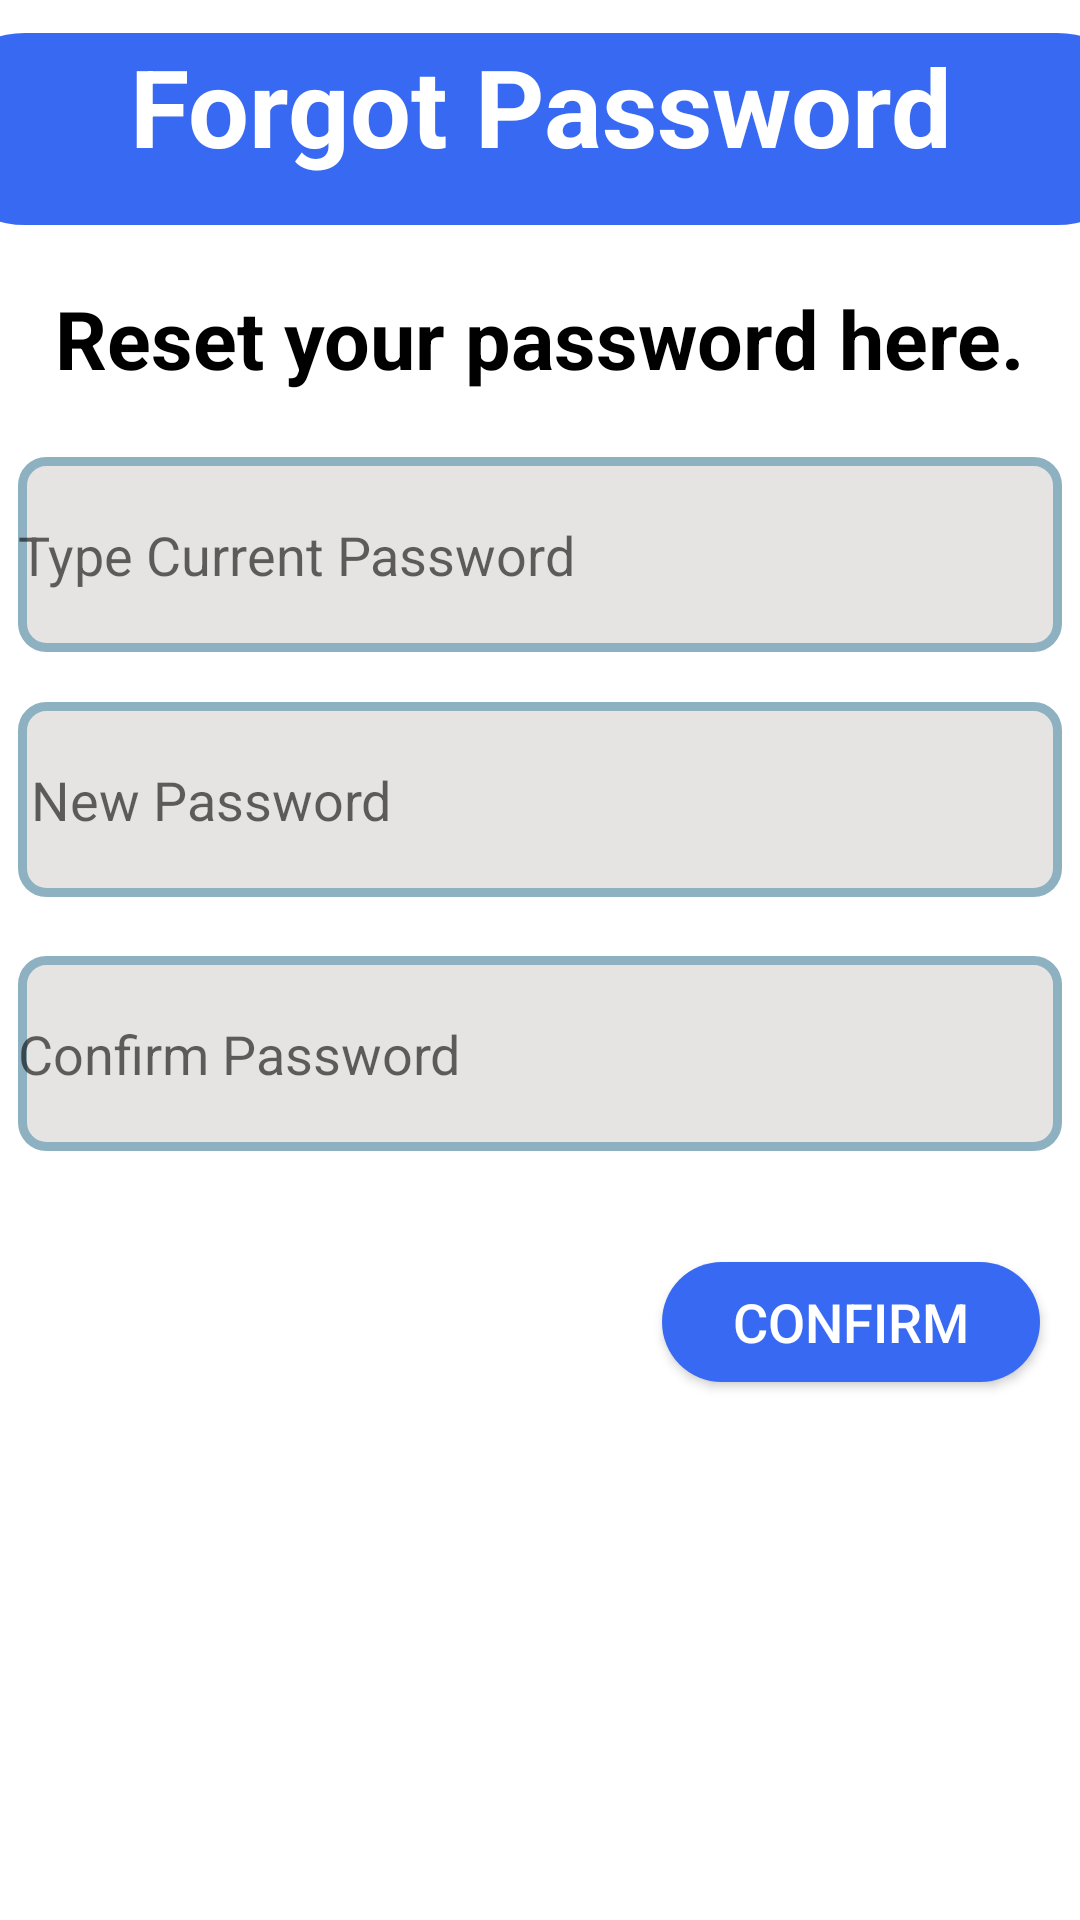

Write the Android layout XML for this screen, with the resource values it uses.
<!-- AndroidManifest.xml: application theme Theme.FillFuelApplication -->
<!-- res/layout/activity_forgot_password.xml -->
<?xml version="1.0" encoding="utf-8"?>
<androidx.constraintlayout.widget.ConstraintLayout xmlns:android="http://schemas.android.com/apk/res/android"
    xmlns:app="http://schemas.android.com/apk/res-auto"
    xmlns:tools="http://schemas.android.com/tools"
    android:layout_width="match_parent"
    android:layout_height="match_parent"
    tools:context=".Forgot_PasswordActivity"
    android:background="@color/white">

    <EditText
        android:id="@+id/txt_confirmpsw"
        android:layout_width="348dp"
        android:layout_height="65dp"
        android:ems="10"
        android:background="@drawable/bg_search_view"
        android:textColor="@color/black"
        android:hint="Confirm Password"
        android:inputType="textPassword"
        app:layout_constraintBottom_toBottomOf="parent"
        app:layout_constraintEnd_toEndOf="parent"
        app:layout_constraintHorizontal_bias="0.492"
        app:layout_constraintStart_toStartOf="parent"
        app:layout_constraintTop_toTopOf="parent"
        app:layout_constraintVertical_bias="0.554" />

    <EditText
        android:id="@+id/txt_newpsw"
        android:layout_width="348dp"
        android:layout_height="65dp"
        android:ems="10"
        android:background="@drawable/bg_search_view"
        android:textColor="@color/black"
        android:hint=" New Password"
        android:inputType="textPassword"
        app:layout_constraintBottom_toBottomOf="parent"
        app:layout_constraintEnd_toEndOf="parent"
        app:layout_constraintHorizontal_bias="0.492"
        app:layout_constraintStart_toStartOf="parent"
        app:layout_constraintTop_toTopOf="parent"
        app:layout_constraintVertical_bias="0.407" />

    <EditText
        android:id="@+id/txt_currentpass"
        android:layout_width="348dp"
        android:layout_height="65dp"
        android:ems="10"
        android:background="@drawable/bg_search_view"
        android:textColor="@color/black"
        android:hint="Type Current Password"
        android:inputType="textPassword"
        app:layout_constraintBottom_toBottomOf="parent"
        app:layout_constraintEnd_toEndOf="parent"
        app:layout_constraintHorizontal_bias="0.492"
        app:layout_constraintStart_toStartOf="parent"
        app:layout_constraintTop_toTopOf="parent"
        app:layout_constraintVertical_bias="0.265" />

    <Button
        android:id="@+id/btn_confirm_psw"
        android:layout_width="126dp"
        android:layout_height="40dp"
        android:background="@drawable/round_text"
        android:text="Confirm"
        android:textColor="@color/white"
        android:textSize="18dp"
        app:layout_constraintBottom_toBottomOf="parent"
        app:layout_constraintEnd_toEndOf="parent"
        app:layout_constraintHorizontal_bias="0.943"
        app:layout_constraintStart_toStartOf="parent"
        app:layout_constraintTop_toTopOf="parent"
        app:layout_constraintVertical_bias="0.701" />

    <TextView
        android:id="@+id/textView"
        android:layout_width="408dp"
        android:layout_height="64dp"
        android:background="@drawable/round_text"
        android:text="Forgot Password"
        android:textAlignment="center"
        android:textColor="@color/white"
        android:textSize="36dp"

        android:textStyle="bold"


        app:layout_constraintBottom_toBottomOf="parent"
        app:layout_constraintEnd_toEndOf="parent"
        app:layout_constraintStart_toStartOf="parent"
        app:layout_constraintTop_toTopOf="parent"
        app:layout_constraintVertical_bias="0.019" />

    <ImageView
        android:id="@+id/forgotpassword_back"
        android:layout_width="39dp"
        android:layout_height="34dp"
        app:layout_constraintBottom_toBottomOf="parent"
        app:layout_constraintEnd_toEndOf="parent"
        app:layout_constraintHorizontal_bias="0.043"
        app:layout_constraintStart_toStartOf="parent"
        app:layout_constraintTop_toTopOf="parent"
        app:layout_constraintVertical_bias="0.033"
        app:srcCompat="@drawable/baseline_arrow_back_ios_24" />

    <TextView
        android:id="@+id/textView2"
        android:layout_width="wrap_content"
        android:layout_height="wrap_content"
        android:text="Reset your password here."
        android:textColor="@color/black"
        android:textSize="27sp"
        android:textStyle="bold"
        app:layout_constraintBottom_toBottomOf="parent"
        app:layout_constraintEnd_toEndOf="parent"
        app:layout_constraintStart_toStartOf="parent"
        app:layout_constraintTop_toTopOf="parent"
        app:layout_constraintVertical_bias="0.157" />

</androidx.constraintlayout.widget.ConstraintLayout>
<!-- resources referenced by this layout -->
<resources>
  <color name="black">#FF000000</color>
  <color name="white">#FFFFFFFF</color>
  <!-- drawable bg_search_view (drawable) -->
  <?xml version="1.0" encoding="utf-8"?>
  <shape xmlns:android="http://schemas.android.com/apk/res/android"
      android:shape="rectangle">
  
      <solid android:color="@color/grey"/>
      <stroke
          android:width="3dp"
          android:color="@color/light_blue"/>
      <corners android:radius="8dp"/>
  
  
  </shape>
  <!-- drawable round_text (drawable) -->
  <?xml version="1.0" encoding="utf-8"?>
  <shape xmlns:android="http://schemas.android.com/apk/res/android">
      <solid
          android:color="#3869F2"/>
  
      <corners
          android:bottomLeftRadius="45dp"
          android:bottomRightRadius="45dp"
          android:topLeftRadius="45dp"
          android:topRightRadius="45dp"
          />
  </shape>
  <style name="Theme.FillFuelApplication" parent="Theme.MaterialComponents.DayNight.NoActionBar">
          
          <item name="colorPrimary">@color/purple_500</item>
          <item name="colorPrimaryVariant">@color/purple_700</item>
          <item name="colorOnPrimary">@color/white</item>
          
          <item name="colorSecondary">@color/teal_200</item>
          <item name="colorSecondaryVariant">@color/teal_700</item>
          <item name="colorOnSecondary">@color/black</item>
          
          <item name="android:statusBarColor">?attr/colorPrimaryVariant</item>
          
      </style>
  <color name="grey">#E5E4E2</color>
  <color name="light_blue">#8EB1C2</color>
  <color name="purple_500">#FF6200EE</color>
  <color name="purple_700">#FF3700B3</color>
  <color name="teal_200">#FF03DAC5</color>
  <color name="teal_700">#FF018786</color>
</resources>
